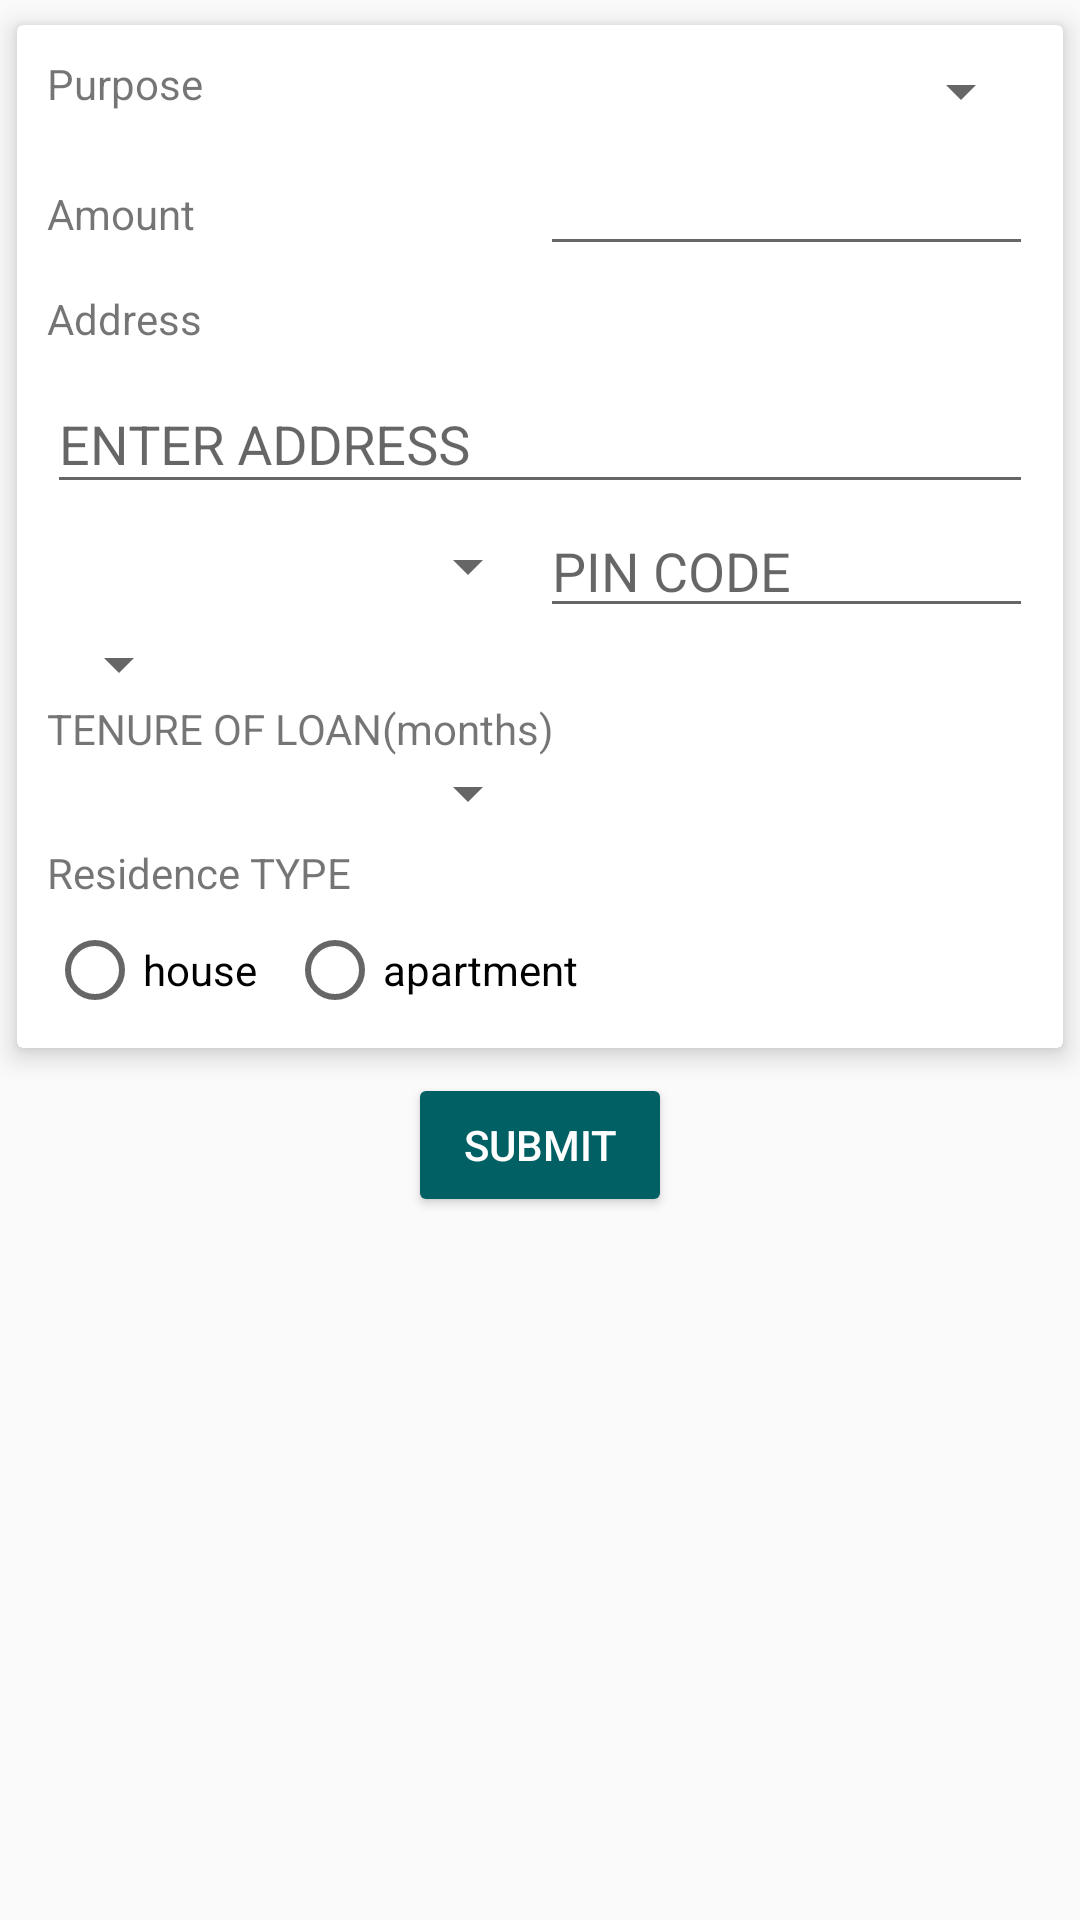

The Android layout XML behind this screen, and the referenced resources:
<!-- AndroidManifest.xml: application theme AppTheme -->
<!-- res/layout/content_loan_application.xml -->
<?xml version="1.0" encoding="utf-8"?>
<RelativeLayout
    xmlns:android="http://schemas.android.com/apk/res/android"
    xmlns:app="http://schemas.android.com/apk/res-auto"
    xmlns:tools="http://schemas.android.com/tools"
    android:layout_width="match_parent"
    android:layout_height="match_parent"
    app:layout_behavior="@string/appbar_scrolling_view_behavior"
    tools:context="proj.example.myapplication.CreateLoanApplicationActivity"
    tools:showIn="@layout/activity_loan_application">
    <android.support.v7.widget.CardView
        app:cardElevation="5dp"
        android:id="@+id/cardView"
        app:cardUseCompatPadding="true"
        android:layout_width="wrap_content"
        android:layout_height="wrap_content">
        <RelativeLayout
            android:padding="10dp"
            android:layout_width="wrap_content"
            android:layout_height="wrap_content">
    <LinearLayout
        android:id="@+id/purpose"
        android:layout_width="match_parent"
        android:layout_height="wrap_content">
  <TextView
    android:layout_weight="1"
      android:text="Purpose"
      android:id="@+id/purposeLabel"
      android:paddingBottom="10dp"
      android:layout_width="0dp"
      android:layout_height="wrap_content"/>
    <Spinner
        android:layout_weight="1"
        android:id="@+id/purposeSpinner"
        android:layout_width="0dp"
        android:layout_height="wrap_content"/>
    </LinearLayout>
    <LinearLayout
        android:id="@+id/amount"
        android:layout_below="@id/purpose"
        android:layout_width="match_parent"
        android:layout_height="wrap_content">
    <TextView
        android:layout_weight="1"
        android:text="Amount"
        android:id="@+id/amountLabel"
        android:layout_width="0dp"
        android:layout_height="wrap_content"/>
    <EditText            android:maxLines="1"

                         android:layout_weight="1"
        android:inputType="number"
        android:id="@+id/amountContent"
        android:layout_width="0dp"
        android:layout_height="wrap_content"/>
    </LinearLayout>
    <TextView
        android:id="@+id/addressLabel"
        android:paddingTop="8dp"
        android:layout_below="@id/amount"
        android:text="Address"
        android:layout_width="wrap_content"
        android:layout_height="wrap_content"/>
    <LinearLayout
        android:id="@+id/addresss1"
        android:layout_below="@id/addressLabel"
        android:layout_width="match_parent"
        android:layout_height="wrap_content">
        <android.support.design.widget.TextInputLayout
            android:layout_width="match_parent"
            android:hint="ENTER ADDRESS"
            android:layout_height="wrap_content">
            <android.support.design.widget.TextInputEditText
                android:id="@+id/addressContent"
                android:maxLines="1"
                android:layout_width="match_parent"
                android:layout_height="wrap_content"/>
        </android.support.design.widget.TextInputLayout>

    </LinearLayout>
<LinearLayout
    android:id="@+id/address2"
    android:layout_below="@id/addresss1"
    android:layout_width="match_parent"
    android:layout_height="wrap_content">
    <Spinner
        android:layout_gravity="center"
        android:layout_weight="1"
        android:id="@+id/citySpinner"
        android:layout_width="0dp"
        android:layout_height="wrap_content"/>
    <EditText
        android:id="@+id/pincode"
        android:hint="PIN CODE"
        android:inputType="number"
        android:layout_weight="1"
        android:layout_width="0dp"
        android:layout_height="wrap_content"/>

</LinearLayout>
            <Spinner
                android:layout_below="@id/address2"
                android:id="@+id/stateSpinner"
                android:layout_gravity="center"
                android:layout_width="wrap_content"
                android:layout_height="wrap_content"/>
    <TextView

        android:id="@+id/tenureLabel"
        android:layout_below="@id/stateSpinner"
        android:text="TENURE OF LOAN(months)"
        android:layout_width="wrap_content"
        android:layout_height="wrap_content"/>
    <LinearLayout
        android:id="@+id/tenure"
        android:weightSum="2"
        android:layout_below="@id/tenureLabel"
        android:layout_width="match_parent"
        android:layout_height="wrap_content">

        <Spinner
            android:id="@+id/monthsSpinner"
            android:layout_weight="1"
            android:layout_width="0dp"
            android:layout_height="wrap_content"/>
    </LinearLayout>
    <TextView
        android:layout_marginTop="5dp"
        android:id="@+id/residence"
        android:text="Residence TYPE"
        android:layout_below="@id/tenure"
        android:layout_width="wrap_content"
        android:layout_height="wrap_content"/>
    <RadioGroup
        android:layout_marginTop="7dp"
        android:orientation="horizontal"
        android:layout_below="@+id/residence"
        android:layout_width="wrap_content"
        android:layout_height="wrap_content">
        <RadioButton
            android:id="@+id/house"
            android:text="house"
            android:layout_width="wrap_content"
            android:layout_height="wrap_content"/>
        <RadioButton
            android:layout_marginLeft="10dp"
            android:id="@+id/apartment"
            android:text="apartment"
            android:layout_width="wrap_content"
            android:layout_height="wrap_content"/>
    </RadioGroup>
        </RelativeLayout>

    </android.support.v7.widget.CardView>
    <Button
        android:text="Submit"
        android:textColor="#fff"
        android:theme="@style/MyButton"
        android:layout_centerHorizontal="true"
        android:layout_below="@id/cardView"
        android:id="@+id/submit_application"
        android:layout_width="wrap_content"
        android:layout_height="wrap_content"/>

</RelativeLayout>
<!-- res/layout/activity_loan_application.xml (included above) -->
<?xml version="1.0" encoding="utf-8"?>
<android.support.design.widget.CoordinatorLayout
    xmlns:android="http://schemas.android.com/apk/res/android"
    xmlns:app="http://schemas.android.com/apk/res-auto"
    xmlns:tools="http://schemas.android.com/tools"
    android:layout_width="match_parent"
    android:layout_height="match_parent"
    tools:context="proj.example.myapplication.CreateLoanApplicationActivity">

    <android.support.design.widget.AppBarLayout
        android:layout_width="match_parent"
        android:layout_height="wrap_content"
        android:theme="@style/AppTheme.AppBarOverlay">

        <android.support.v7.widget.Toolbar
            android:id="@+id/toolbar"
            android:layout_width="match_parent"
            android:layout_height="?attr/actionBarSize"
            android:background="?attr/colorPrimary"
            app:popupTheme="@style/AppTheme.PopupOverlay"/>

    </android.support.design.widget.AppBarLayout>

    <include layout="@layout/content_loan_application"/>

   </android.support.design.widget.CoordinatorLayout>
<!-- resources referenced by this layout -->
<resources>
  <style name="AppTheme.AppBarOverlay" parent="ThemeOverlay.AppCompat.Dark.ActionBar" />
  <style name="AppTheme.PopupOverlay" parent="ThemeOverlay.AppCompat.Light" />
  <style name="MyButton" parent="Theme.AppCompat.Light">
          <item name="colorControlHighlight">@color/cyan500</item>
          <item name="colorButtonNormal">@color/cyan900</item>
      </style>
  <style name="AppTheme" parent="Theme.AppCompat.Light.DarkActionBar">
          
          <item name="colorPrimary">@color/colorPrimary</item>
          <item name="colorPrimaryDark">@color/colorPrimaryDark</item>
          <item name="colorAccent">@color/colorAccent</item>
      </style>
  <color name="cyan500">#00838F</color>
  <color name="cyan900">#006064</color>
  <color name="colorPrimary">#00695C
      </color>
  <color name="colorPrimaryDark">#004D40
      </color>
  <color name="colorAccent">#FF4081</color>
</resources>
